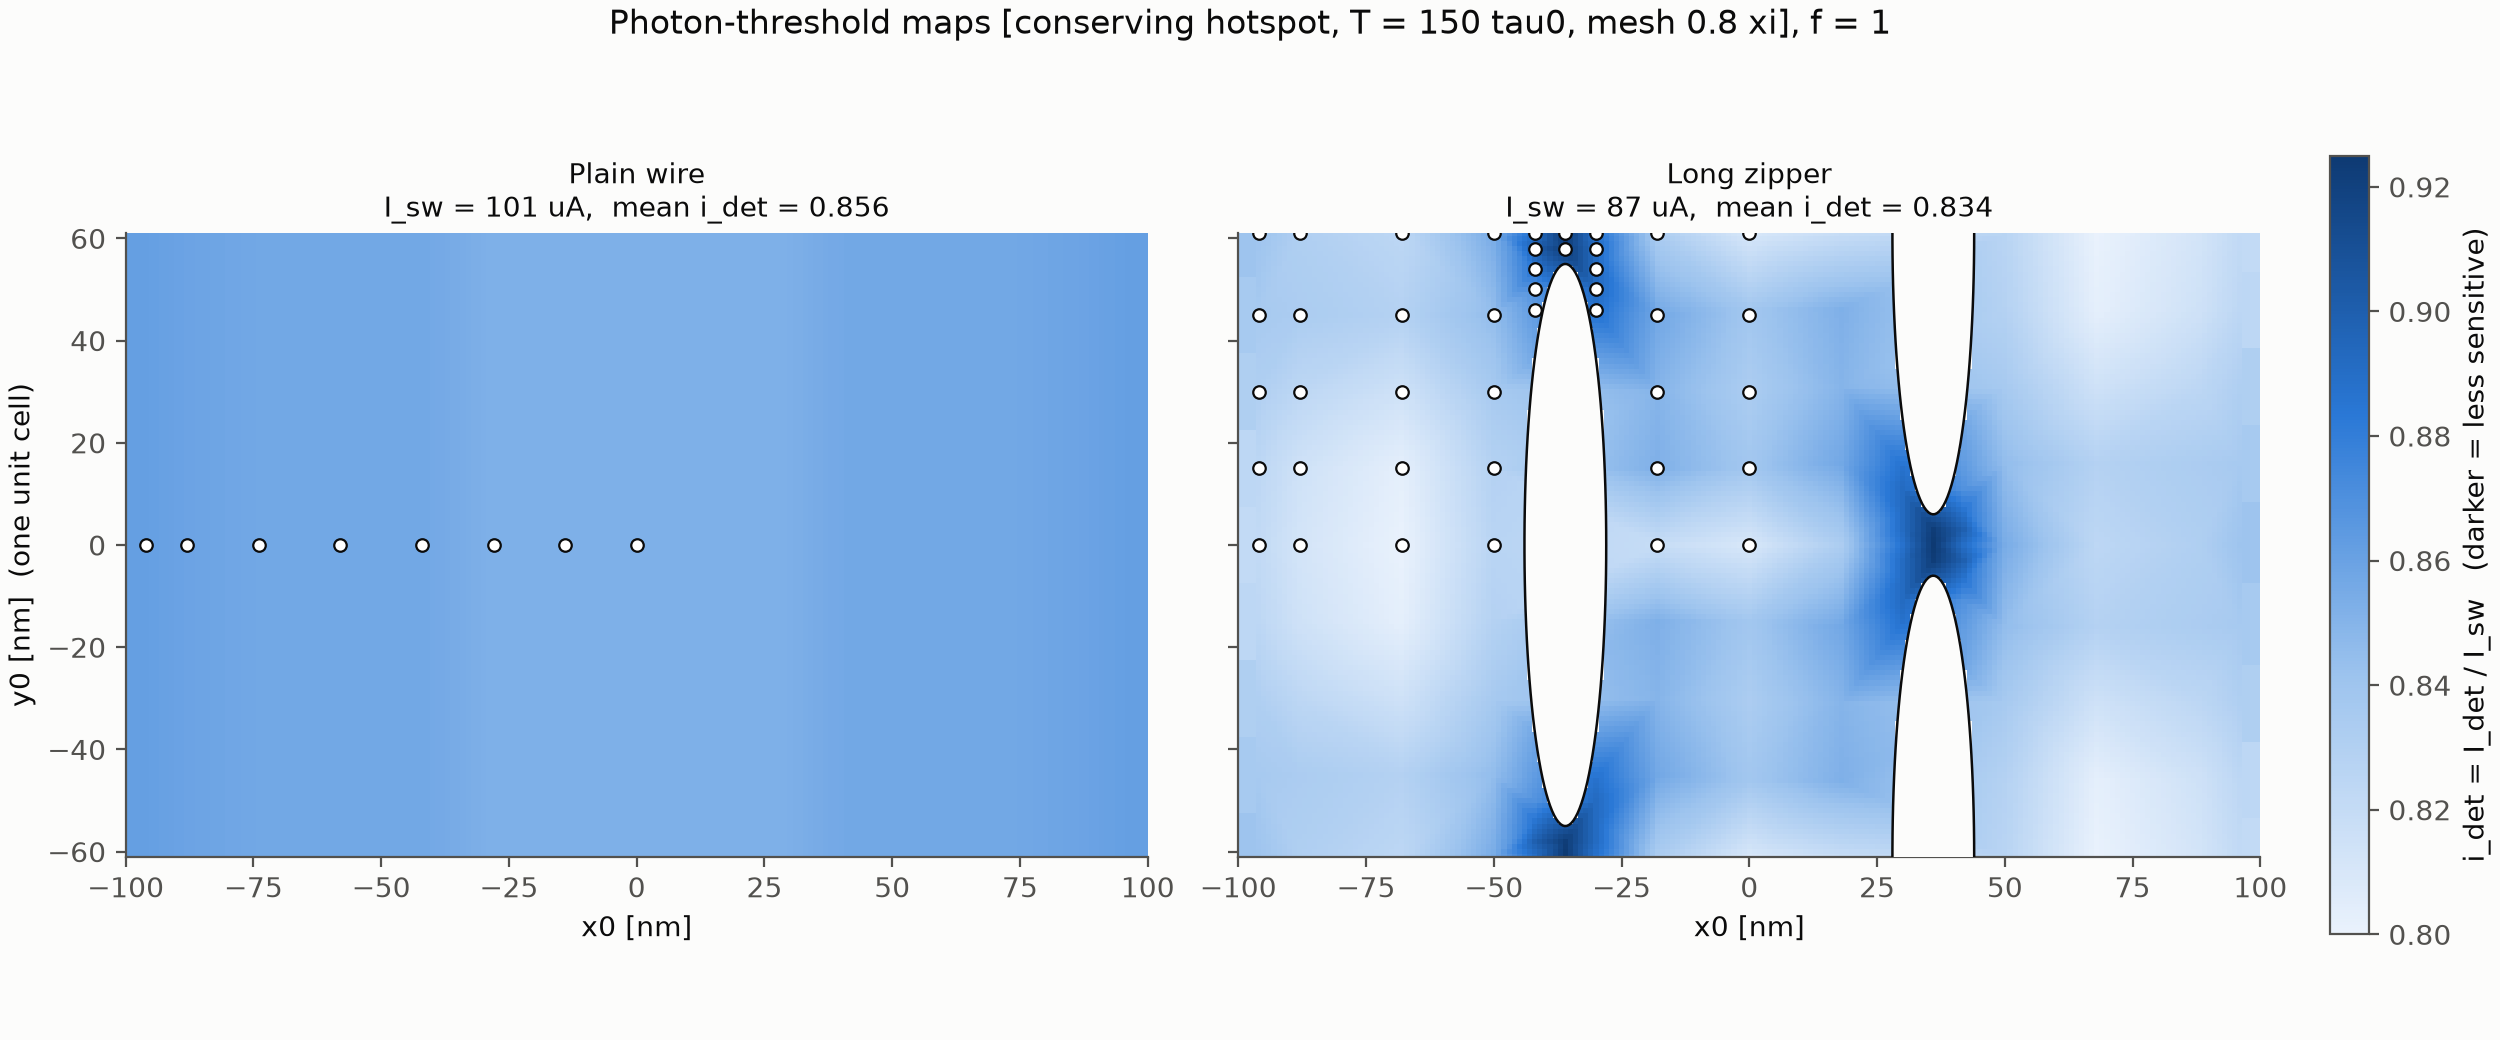

Values plotted in this chart, from the file beside it:
Geometry, x_nm, y_nm, energy_f, tmax, hotspot, mesh_xi, I_sw_uA, I_det_uA, i_det, flag, n_sims, wall_s
Plain_Wire, -96.0, 0.0, 1.0, 150.0, conserving, 0.8, 101, 87, 0.8617, , 7, 110.1
Plain_Wire, -58.0, 0.0, 1.0, 150.0, conserving, 0.8, 101, 86.53, 0.857, , 7, 114.2
Plain_Wire, 0.0, 0.0, 1.0, 150.0, conserving, 0.8, 101, 86.06, 0.8523, , 7, 131.2
Long_Zipper, -96.0, 0.0, 1.0, 150.0, conserving, 0.8, 86.66, 71.23, 0.8219, , 7, 110.8
Long_Zipper, -68.0, 0.0, 1.0, 150.0, conserving, 0.8, 86.66, 69.4, 0.8008, , 7, 98.2
Long_Zipper, 0.0, 0.0, 1.0, 150.0, conserving, 0.8, 86.66, 70.21, 0.8102, , 7, 93.4
Long_Zipper, -96.0, 15.0, 1.0, 150.0, conserving, 0.8, 86.66, 71.43, 0.8242, , 7, 92.5
Long_Zipper, -96.0, 30.0, 1.0, 150.0, conserving, 0.8, 86.66, 72.04, 0.8313, , 7, 93.0
Long_Zipper, -18.0, 30.0, 1.0, 150.0, conserving, 0.8, 86.66, 73.66, 0.85, , 7, 96.8
Long_Zipper, -96.0, 45.0, 1.0, 150.0, conserving, 0.8, 86.66, 72.45, 0.8359, , 7, 93.5
Long_Zipper, -42.0, 46.0, 1.0, 150.0, conserving, 0.8, 86.66, 74.88, 0.8641, , 7, 88.5
Long_Zipper, -30.0, 46.0, 1.0, 150.0, conserving, 0.8, 86.66, 76.91, 0.8875, , 7, 94.4
Long_Zipper, -42.0, 50.0, 1.0, 150.0, conserving, 0.8, 86.66, 75.29, 0.8688, , 7, 92.0
Long_Zipper, -30.0, 50.0, 1.0, 150.0, conserving, 0.8, 86.66, 77.32, 0.8922, , 7, 97.5
Long_Zipper, -42.0, 54.0, 1.0, 150.0, conserving, 0.8, 86.66, 76.71, 0.8852, , 7, 90.6
Long_Zipper, -30.0, 54.0, 1.0, 150.0, conserving, 0.8, 86.66, 77.32, 0.8922, , 7, 94.9
Long_Zipper, -42.0, 58.0, 1.0, 150.0, conserving, 0.8, 86.66, 77.93, 0.8992, , 7, 91.6
Long_Zipper, -36.0, 58.0, 1.0, 150.0, conserving, 0.8, 86.66, 79.96, 0.9227, , 7, 92.6
Long_Zipper, -30.0, 58.0, 1.0, 150.0, conserving, 0.8, 86.66, 77.32, 0.8922, , 7, 89.4
Long_Zipper, -96.0, 61.0, 1.0, 150.0, conserving, 0.8, 86.66, 72.85, 0.8406, , 7, 92.7
Long_Zipper, -42.0, 61.0, 1.0, 150.0, conserving, 0.8, 86.66, 77.12, 0.8898, , 7, 89.6
Long_Zipper, -36.0, 61.0, 1.0, 150.0, conserving, 0.8, 86.66, 80.16, 0.925, , 7, 97.3
Long_Zipper, -30.0, 61.0, 1.0, 150.0, conserving, 0.8, 86.66, 76.91, 0.8875, , 7, 98.1
Plain_Wire, -96.0, 0.0, 0.6, 150.0, conserving, 0.8, 101, 87.71, 0.8688, , 7, 109.1
Plain_Wire, -96.0, 0.0, 0.35, 150.0, conserving, 0.8, 101, 94.34, 0.9344, , 7, 109.5
Plain_Wire, -88.0, 0.0, 1.0, 150.0, conserving, 0.8, 101, 86.77, 0.8594, , 7, 105.1
Plain_Wire, -74.0, 0.0, 1.0, 150.0, conserving, 0.8, 101, 86.53, 0.857, , 7, 105.8
Plain_Wire, -58.0, 0.0, 0.6, 150.0, conserving, 0.8, 101, 93.16, 0.9227, , 7, 110.4
Plain_Wire, -58.0, 0.0, 0.35, 150.0, conserving, 0.8, 101, 98.13, 0.9719, , 7, 105.1
Plain_Wire, -42.0, 0.0, 1.0, 150.0, conserving, 0.8, 101, 86.53, 0.857, , 7, 113.4
Plain_Wire, -28.0, 0.0, 1.0, 150.0, conserving, 0.8, 101, 86.06, 0.8523, , 7, 113.3
Plain_Wire, -14.0, 0.0, 1.0, 150.0, conserving, 0.8, 101, 86.06, 0.8523, , 7, 127.0
Plain_Wire, 0.0, 0.0, 0.6, 150.0, conserving, 0.8, 101, 95.05, 0.9414, , 7, 108.3
Plain_Wire, 0.0, 0.0, 0.35, 150.0, conserving, 0.8, 101, 99.07, 0.9812, , 7, 115.5
Long_Zipper, -96.0, 0.0, 0.6, 150.0, conserving, 0.8, 86.66, 74.48, 0.8594, , 7, 92.1
Long_Zipper, -96.0, 0.0, 0.35, 150.0, conserving, 0.8, 86.66, 79.56, 0.918, , 7, 99.8
Long_Zipper, -88.0, 0.0, 1.0, 150.0, conserving, 0.8, 86.66, 70.41, 0.8125, , 7, 96.1
Long_Zipper, -68.0, 0.0, 0.6, 150.0, conserving, 0.8, 86.66, 74.48, 0.8594, , 7, 98.2
Long_Zipper, -68.0, 0.0, 0.35, 150.0, conserving, 0.8, 86.66, 80.16, 0.925, , 7, 98.1
Long_Zipper, -50.0, 0.0, 1.0, 150.0, conserving, 0.8, 86.66, 71.63, 0.8266, , 7, 95.3
Long_Zipper, -18.0, 0.0, 1.0, 150.0, conserving, 0.8, 86.66, 71.02, 0.8195, , 7, 96.6
Long_Zipper, 0.0, 0.0, 0.6, 150.0, conserving, 0.8, 86.66, 77.32, 0.8922, , 7, 95.7
Long_Zipper, 0.0, 0.0, 0.35, 150.0, conserving, 0.8, 86.66, 84.02, 0.9695, , 7, 98.8
Long_Zipper, -88.0, 15.0, 1.0, 150.0, conserving, 0.8, 86.66, 70.62, 0.8148, , 7, 97.0
Long_Zipper, -68.0, 15.0, 1.0, 150.0, conserving, 0.8, 86.66, 69.6, 0.8031, , 7, 99.4
Long_Zipper, -50.0, 15.0, 1.0, 150.0, conserving, 0.8, 86.66, 71.84, 0.8289, , 7, 94.4
Long_Zipper, -18.0, 15.0, 1.0, 150.0, conserving, 0.8, 86.66, 73.87, 0.8523, , 7, 91.5
Long_Zipper, 0.0, 15.0, 1.0, 150.0, conserving, 0.8, 86.66, 72.65, 0.8383, , 7, 96.1
Long_Zipper, -88.0, 30.0, 1.0, 150.0, conserving, 0.8, 86.66, 71.43, 0.8242, , 7, 95.1
Long_Zipper, -68.0, 30.0, 1.0, 150.0, conserving, 0.8, 86.66, 70.62, 0.8148, , 7, 94.4
Long_Zipper, -50.0, 30.0, 1.0, 150.0, conserving, 0.8, 86.66, 72.45, 0.8359, , 7, 91.8
Long_Zipper, -18.0, 30.0, 0.6, 150.0, conserving, 0.8, 86.66, 78.13, 0.9016, , 7, 95.5
Long_Zipper, -18.0, 30.0, 0.35, 150.0, conserving, 0.8, 86.66, 81.38, 0.9391, , 7, 100.5
Long_Zipper, 0.0, 30.0, 1.0, 150.0, conserving, 0.8, 86.66, 72.24, 0.8336, , 7, 97.4
Long_Zipper, -88.0, 45.0, 1.0, 150.0, conserving, 0.8, 86.66, 72.24, 0.8336, , 7, 108.6
Long_Zipper, -68.0, 45.0, 1.0, 150.0, conserving, 0.8, 86.66, 71.84, 0.8289, , 7, 99.5
Long_Zipper, -50.0, 45.0, 1.0, 150.0, conserving, 0.8, 86.66, 73.26, 0.8453, , 7, 96.1
Long_Zipper, -18.0, 45.0, 1.0, 150.0, conserving, 0.8, 86.66, 74.27, 0.857, , 7, 99.7
Long_Zipper, 0.0, 45.0, 1.0, 150.0, conserving, 0.8, 86.66, 72.65, 0.8383, , 7, 97.2
Long_Zipper, -88.0, 61.0, 1.0, 150.0, conserving, 0.8, 86.66, 72.04, 0.8313, , 7, 97.1
... 6 more rows
